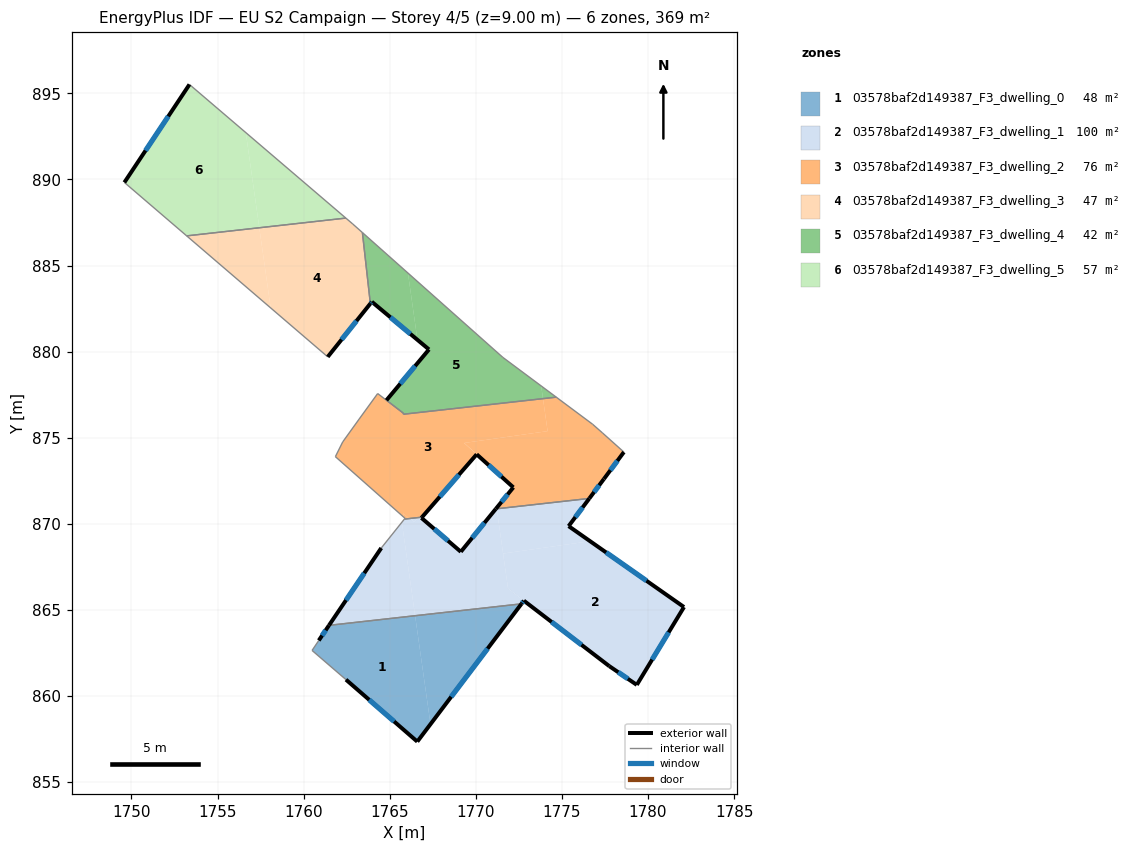
=== STOREY PLAN SPEC (per zone: floor XY polygon, exterior-wall plan segments, windows/doors) ===
zone 1: 03578baf2d149387_F3_dwelling_0  (48.0 m²)
  floor: (1766.48, 864.66) (1767.37, 858.37) (1766.60, 857.35) (1762.46, 860.95) (1760.49, 862.65) (1760.88, 863.23) (1761.47, 864.11)
  floor: (1772.65, 865.35) (1767.37, 858.37) (1766.48, 864.66)
  exterior wall: (1761.47, 864.11) – (1760.88, 863.23)  [1.1 m]
    window: (1761.28, 863.82) – (1761.07, 863.51)  [0.4 m²]
  exterior wall: (1766.60, 857.35) – (1772.65, 865.35)  [10.0 m]
    window: (1768.57, 859.95) – (1770.68, 862.75)  [3.7 m²]
  exterior wall: (1762.46, 860.95) – (1766.60, 857.35)  [5.5 m]
    window: (1763.81, 859.78) – (1765.26, 858.52)  [2.0 m²]
  interior walls: 3
zone 2: 03578baf2d149387_F3_dwelling_1  (99.8 m²)
  floor: (1782.09, 865.17) (1779.35, 860.65) (1777.75, 861.74) (1771.87, 866.25) (1771.58, 868.28) (1776.64, 868.99)
  floor: (1771.22, 870.87) (1771.87, 866.25) (1772.79, 865.54) (1772.65, 865.35) (1766.48, 864.66) (1765.71, 870.09) (1765.80, 870.20) (1765.83, 870.25) (1765.85, 870.28) (1766.19, 870.31) (1766.43, 870.11) (1766.63, 870.33) (1766.85, 870.14) (1766.95, 870.25) (1769.13, 868.38) (1771.16, 870.87)
  floor: (1777.75, 861.74) (1772.79, 865.54) (1771.87, 866.25)
  floor: (1765.71, 870.09) (1766.48, 864.66) (1761.47, 864.11) (1764.51, 868.60)
  floor: (1766.88, 870.39) (1766.84, 870.35) (1766.95, 870.25) (1766.85, 870.14) (1766.63, 870.33) (1766.43, 870.11) (1766.19, 870.31)
  floor: (1776.59, 871.47) (1775.39, 869.87) (1776.64, 868.99) (1771.58, 868.28) (1771.22, 870.87)
  exterior wall: (1772.65, 865.35) – (1772.79, 865.54)  [0.2 m]
    window: (1772.70, 865.41) – (1772.75, 865.48)  [0.1 m²]
  exterior wall: (1764.51, 868.60) – (1761.47, 864.11)  [5.4 m]
    window: (1763.52, 867.14) – (1762.46, 865.57)  [2.0 m²]
  exterior wall: (1766.88, 870.39) – (1766.84, 870.35)  [0.1 m]
  exterior wall: (1769.13, 868.38) – (1766.84, 870.35)  [3.0 m]
    window: (1768.39, 869.02) – (1767.59, 869.71)  [1.1 m²]
  exterior wall: (1771.16, 870.87) – (1769.13, 868.38)  [3.2 m]
    window: (1770.50, 870.06) – (1769.79, 869.19)  [1.2 m²]
  exterior wall: (1775.39, 869.87) – (1776.59, 871.47)  [2.0 m]
    window: (1775.78, 870.39) – (1776.20, 870.95)  [0.7 m²]
  exterior wall: (1782.09, 865.17) – (1775.39, 869.87)  [8.2 m]
    window: (1779.91, 866.70) – (1777.57, 868.34)  [3.0 m²]
  exterior wall: (1779.35, 860.65) – (1782.09, 865.17)  [5.3 m]
    window: (1780.24, 862.12) – (1781.20, 863.70)  [1.9 m²]
  exterior wall: (1777.75, 861.74) – (1779.35, 860.65)  [1.9 m]
    window: (1778.27, 861.38) – (1778.83, 861.00)  [0.7 m²]
  exterior wall: (1772.79, 865.54) – (1777.75, 861.74)  [6.2 m]
    window: (1774.40, 864.30) – (1776.14, 862.97)  [2.3 m²]
  interior walls: 4
zone 3: 03578baf2d149387_F3_dwelling_2  (75.7 m²)
  floor: (1773.90, 877.27) (1774.17, 875.38) (1769.32, 874.70) (1770.05, 874.04) (1766.88, 870.39) (1766.19, 870.31) (1766.12, 870.37) (1766.13, 870.31) (1765.78, 870.62) (1765.82, 870.39) (1761.84, 873.90) (1762.27, 874.76) (1763.16, 876.00) (1764.30, 877.57) (1764.81, 877.18) (1765.79, 876.43) (1765.80, 876.37)
  floor: (1776.78, 875.79) (1777.36, 875.28) (1778.60, 874.17) (1777.44, 872.61) (1776.59, 871.47) (1771.22, 870.87) (1771.21, 870.92) (1772.18, 872.12) (1769.33, 874.70) (1774.17, 875.38) (1773.90, 877.27) (1774.67, 877.36)
  floor: (1766.12, 870.37) (1766.19, 870.31) (1765.85, 870.28) (1765.89, 870.32) (1765.82, 870.39) (1765.78, 870.62) (1766.13, 870.31)
  exterior wall: (1770.05, 874.04) – (1772.18, 872.12)  [2.9 m]
    window: (1770.74, 873.41) – (1771.49, 872.74)  [1.1 m²]
  exterior wall: (1766.88, 870.39) – (1770.05, 874.04)  [4.8 m]
    window: (1767.91, 871.58) – (1769.02, 872.85)  [1.8 m²]
  exterior wall: (1777.44, 872.61) – (1778.60, 874.17)  [1.9 m]
    window: (1777.82, 873.11) – (1778.22, 873.66)  [0.7 m²]
  exterior wall: (1776.59, 871.47) – (1777.44, 872.61)  [1.4 m]
    window: (1776.87, 871.84) – (1777.17, 872.24)  [0.5 m²]
  exterior wall: (1772.18, 872.12) – (1771.16, 870.87)  [1.6 m]
    window: (1771.85, 871.71) – (1771.49, 871.27)  [0.6 m²]
  interior walls: 14
zone 4: 03578baf2d149387_F3_dwelling_3  (46.9 m²)
  floor: (1763.42, 886.92) (1763.88, 882.79) (1761.40, 879.70) (1758.09, 882.54) (1757.43, 887.20) (1762.45, 887.76) (1762.85, 887.42)
  floor: (1757.43, 887.20) (1758.09, 882.54) (1753.21, 886.72)
  exterior wall: (1761.40, 879.70) – (1763.88, 882.79)  [4.0 m]
    window: (1762.21, 880.70) – (1763.07, 881.78)  [1.5 m²]
  interior walls: 5
zone 5: 03578baf2d149387_F3_dwelling_4  (42.4 m²)
  floor: (1771.57, 879.67) (1773.80, 878.01) (1773.90, 877.27) (1765.80, 876.37) (1765.79, 876.43) (1764.81, 877.18) (1767.28, 880.13) (1766.61, 880.69) (1766.06, 884.57)
  floor: (1766.06, 884.57) (1766.61, 880.69) (1767.28, 880.13) (1763.96, 882.90) (1763.88, 882.79) (1763.42, 886.92)
  floor: (1774.67, 877.36) (1773.90, 877.27) (1773.80, 878.01)
  exterior wall: (1763.96, 882.90) – (1767.28, 880.13)  [4.3 m]
    window: (1765.04, 882.00) – (1766.20, 881.03)  [1.6 m²]
  exterior wall: (1763.88, 882.79) – (1763.96, 882.90)  [0.1 m]
    window: (1763.90, 882.82) – (1763.93, 882.86)  [0.1 m²]
  exterior wall: (1767.28, 880.13) – (1764.81, 877.18)  [3.8 m]
    window: (1766.48, 879.17) – (1765.61, 878.14)  [1.4 m²]
  interior walls: 6
zone 6: 03578baf2d149387_F3_dwelling_5  (56.7 m²)
  floor: (1756.64, 892.72) (1757.43, 887.20) (1753.21, 886.72) (1749.59, 889.83) (1753.37, 895.52)
  floor: (1762.45, 887.76) (1757.43, 887.20) (1756.64, 892.72)
  exterior wall: (1753.37, 895.52) – (1749.59, 889.83)  [6.8 m]
    window: (1752.14, 893.67) – (1750.82, 891.68)  [2.5 m²]
  interior walls: 3

=== DERIVED (storey summary) ===
Building: EU S2 Campaign
Storey: 4 of 5  (floor level z = 9.00 m)
Storey gross floor area: 369.4 m²
Zones on this storey: 6
  - 03578baf2d149387_F3_dwelling_0: floor 48.0 m²; exterior wall 16.6 m (49.7 m²); 3 window(s) 6.1 m²; WWR 12.2%
  - 03578baf2d149387_F3_dwelling_1: floor 99.8 m²; exterior wall 35.6 m (106.8 m²); 9 window(s) 13.0 m²; WWR 12.2%
  - 03578baf2d149387_F3_dwelling_2: floor 75.7 m²; exterior wall 12.7 m (38.0 m²); 5 window(s) 4.6 m²; WWR 12.2%
  - 03578baf2d149387_F3_dwelling_3: floor 46.9 m²; exterior wall 4.0 m (11.9 m²); 1 window(s) 1.5 m²; WWR 12.2%
  - 03578baf2d149387_F3_dwelling_4: floor 42.4 m²; exterior wall 8.3 m (24.9 m²); 3 window(s) 3.0 m²; WWR 12.2%
  - 03578baf2d149387_F3_dwelling_5: floor 56.7 m²; exterior wall 6.8 m (20.5 m²); 1 window(s) 2.5 m²; WWR 12.2%
Zone adjacency (shared interzone walls):
  - 03578baf2d149387_F3_dwelling_0 ↔ 03578baf2d149387_F3_dwelling_1
  - 03578baf2d149387_F3_dwelling_1 ↔ 03578baf2d149387_F3_dwelling_2
  - 03578baf2d149387_F3_dwelling_2 ↔ 03578baf2d149387_F3_dwelling_4
  - 03578baf2d149387_F3_dwelling_3 ↔ 03578baf2d149387_F3_dwelling_4
  - 03578baf2d149387_F3_dwelling_3 ↔ 03578baf2d149387_F3_dwelling_5